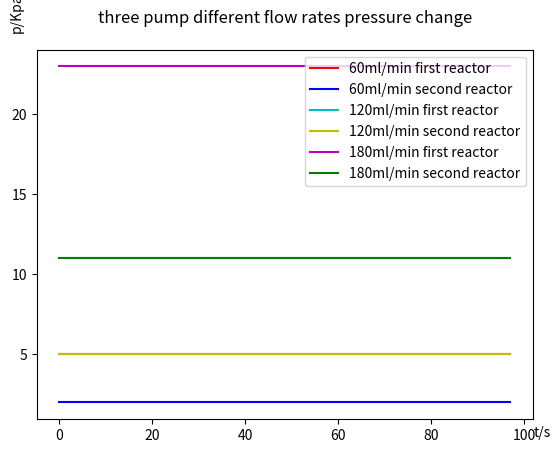

Python code for this plot:
import numpy as np
import matplotlib.pyplot as plt
def plt_picture():

    # file_name = str(file_name.split('.txt')[0])
    # file1 = file_path + "\\" + file_name + '.txt'

    
    xi = np.arange(98)
    y1 = [5.0, 5.0, 5.0, 5.0, 5.0, 5.0, 5.0, 5.0, 5.0, 5.0, 5.0, 5.0, 5.0, 5.0, 5.0, 5.0, 5.0, 5.0, 5.0, 5.0, 5.0, 5.0, 5.0, 5.0, 5.0, 5.0, 5.0, 5.0, 5.0, 5.0, 5.0, 5.0, 5.0, 5.0, 5.0, 5.0, 5.0, 5.0, 5.0, 5.0, 5.0, 5.0, 5.0, 5.0, 5.0, 5.0, 5.0, 5.0, 5.0, 5.0, 5.0, 5.0, 5.0, 5.0, 5.0, 5.0, 5.0, 5.0, 5.0, 5.0, 5.0, 5.0, 5.0, 5.0, 5.0, 5.0, 5.0, 5.0, 5.0, 5.0, 5.0, 5.0, 5.0, 5.0, 5.0, 5.0, 5.0, 5.0, 5.0, 5.0, 5.0, 5.0, 5.0, 5.0, 5.0, 5.0, 5.0, 5.0, 5.0, 5.0, 5.0, 5.0, 5.0, 5.0, 5.0, 5.0, 5.0, 5.0]
    y2 = [2.0, 2.0, 2.0, 2.0, 2.0, 2.0, 2.0, 2.0, 2.0, 2.0, 2.0, 2.0, 2.0, 2.0, 2.0, 2.0, 2.0, 2.0, 2.0, 2.0, 2.0, 2.0, 2.0, 2.0, 2.0, 2.0, 2.0, 2.0, 2.0, 2.0, 2.0, 2.0, 2.0, 2.0, 2.0, 2.0, 2.0, 2.0, 2.0, 2.0, 2.0, 2.0, 2.0, 2.0, 2.0, 2.0, 2.0, 2.0, 2.0, 2.0, 2.0, 2.0, 2.0, 2.0, 2.0, 2.0, 2.0, 2.0, 2.0, 2.0, 2.0, 2.0, 2.0, 2.0, 2.0, 2.0, 2.0, 2.0, 2.0, 2.0, 2.0, 2.0, 2.0, 2.0, 2.0, 2.0, 2.0, 2.0, 2.0, 2.0, 2.0, 2.0, 2.0, 2.0, 2.0, 2.0, 2.0, 2.0, 2.0, 2.0, 2.0, 2.0, 2.0, 2.0, 2.0, 2.0, 2.0, 2.0]
    y3 = [11.0, 11.0, 11.0, 11.0, 11.0, 11.0, 11.0, 11.0, 11.0, 11.0, 11.0, 11.0, 11.0, 11.0, 11.0, 11.0, 11.0, 11.0, 11.0, 11.0, 11.0, 11.0, 11.0, 11.0, 11.0, 11.0, 11.0, 11.0, 11.0, 11.0, 11.0, 11.0, 11.0, 11.0, 11.0, 11.0, 11.0, 11.0, 11.0, 11.0, 11.0, 11.0, 11.0, 11.0, 11.0, 11.0, 11.0, 11.0, 11.0, 11.0, 11.0, 11.0, 11.0, 11.0, 11.0, 11.0, 11.0, 11.0, 11.0, 11.0, 11.0, 11.0, 11.0, 11.0, 11.0, 11.0, 11.0, 11.0, 11.0, 11.0, 11.0, 11.0, 11.0, 11.0, 11.0, 11.0, 11.0, 11.0, 11.0, 11.0, 11.0, 11.0, 11.0, 11.0, 11.0, 11.0, 11.0, 11.0, 11.0, 11.0, 11.0, 11.0, 11.0, 11.0, 11.0, 11.0, 11.0, 11.0]
    y4 = [5.0, 5.0, 5.0, 5.0, 5.0, 5.0, 5.0, 5.0, 5.0, 5.0, 5.0, 5.0, 5.0, 5.0, 5.0, 5.0, 5.0, 5.0, 5.0, 5.0, 5.0, 5.0, 5.0, 5.0, 5.0, 5.0, 5.0, 5.0, 5.0, 5.0, 5.0, 5.0, 5.0, 5.0, 5.0, 5.0, 5.0, 5.0, 5.0, 5.0, 5.0, 5.0, 5.0, 5.0, 5.0, 5.0, 5.0, 5.0, 5.0, 5.0, 5.0, 5.0, 5.0, 5.0, 5.0, 5.0, 5.0, 5.0, 5.0, 5.0, 5.0, 5.0, 5.0, 5.0, 5.0, 5.0, 5.0, 5.0, 5.0, 5.0, 5.0, 5.0, 5.0, 5.0, 5.0, 5.0, 5.0, 5.0, 5.0, 5.0, 5.0, 5.0, 5.0, 5.0, 5.0, 5.0, 5.0, 5.0, 5.0, 5.0, 5.0, 5.0, 5.0, 5.0, 5.0, 5.0, 5.0, 5.0]
    y5 = [23.0, 23.0, 23.0, 23.0, 23.0, 23.0, 23.0, 23.0, 23.0, 23.0, 23.0, 23.0, 23.0, 23.0, 23.0, 23.0, 23.0, 23.0, 23.0, 23.0, 23.0, 23.0, 23.0, 23.0, 23.0, 23.0, 23.0, 23.0, 23.0, 23.0, 23.0, 23.0, 23.0, 23.0, 23.0, 23.0, 23.0, 23.0, 23.0, 23.0, 23.0, 23.0, 23.0, 23.0, 23.0, 23.0, 23.0, 23.0, 23.0, 23.0, 23.0, 23.0, 23.0, 23.0, 23.0, 23.0, 23.0, 23.0, 23.0, 23.0, 23.0, 23.0, 23.0, 23.0, 23.0, 23.0, 23.0, 23.0, 23.0, 23.0, 23.0, 23.0, 23.0, 23.0, 23.0, 23.0, 23.0, 23.0, 23.0, 23.0, 23.0, 23.0, 23.0, 23.0, 23.0, 23.0, 23.0, 23.0, 23.0, 23.0, 23.0, 23.0, 23.0, 23.0, 23.0, 23.0, 23.0, 23.0]
    y6 = [11.0, 11.0, 11.0, 11.0, 11.0, 11.0, 11.0, 11.0, 11.0, 11.0, 11.0, 11.0, 11.0, 11.0, 11.0, 11.0, 11.0, 11.0, 11.0, 11.0, 11.0, 11.0, 11.0, 11.0, 11.0, 11.0, 11.0, 11.0, 11.0, 11.0, 11.0, 11.0, 11.0, 11.0, 11.0, 11.0, 11.0, 11.0, 11.0, 11.0, 11.0, 11.0, 11.0, 11.0, 11.0, 11.0, 11.0, 11.0, 11.0, 11.0, 11.0, 11.0, 11.0, 11.0, 11.0, 11.0, 11.0, 11.0, 11.0, 11.0, 11.0, 11.0, 11.0, 11.0, 11.0, 11.0, 11.0, 11.0, 11.0, 11.0, 11.0, 11.0, 11.0, 11.0, 11.0, 11.0, 11.0, 11.0, 11.0, 11.0, 11.0, 11.0, 11.0, 11.0, 11.0, 11.0, 11.0, 11.0, 11.0, 11.0, 11.0, 11.0, 11.0, 11.0, 11.0, 11.0, 11.0, 11.0] 
    # "r" 表示红色，marksize用来设置'D'菱形的大小
    plt.plot(xi, y1, 'r', label="60ml/min first reactor")
    plt.plot(xi, y2, 'b', label="60ml/min second reactor")
    plt.plot(xi, y3, 'c', label="120ml/min first reactor")
    plt.plot(xi, y4, 'y', label="120ml/min second reactor")
    plt.plot(xi, y5, 'm', label="180ml/min first reactor")
    plt.plot(xi, y6, 'g', label="180ml/min second reactor")
    # 绘制坐标轴标签
    plt.xlabel("t/s", labelpad=-12, x=1.02)
    plt.ylabel("p/Kpa", labelpad=-9, y=1.1)

    plt_name = 'three pump different flow rates' + " pressure change"
    plt.title(plt_name, x=0.5, y=1.05)
    # 显示图例
    plt.legend(loc="upper right")
    # 保存图片
    # picture_path = "D:\\2 code\\automation\\data\\picture\\"
    # picture_name = file_name + ".png"
    # print(picture_name)
    # plt.savefig(picture_name)
    plt.show()
plt_picture()